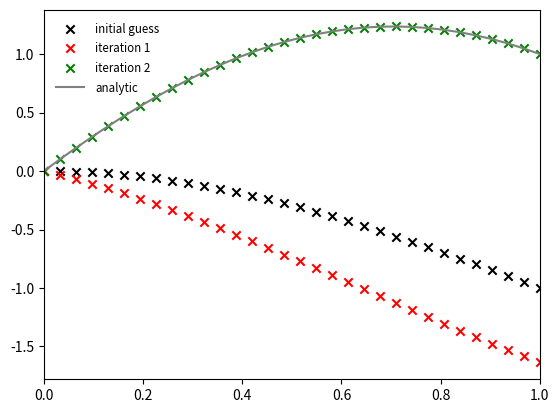

Write the Python code that produced this figure.
# example from Pang, Ch. 4
#
# Solve a Poisson equation via shooting
#
# u'' = -0.25*pi**2 (u + 1)
#
# with u(0) = 0, u(1) = 1
#
# this has the analytic solution: u(x) = cos(pi x/2) + 2 sin(pi x/2) - 1
#
# M. Zingale

from __future__ import print_function

import numpy as np
import math
import matplotlib.pyplot as plt


# for plotting different colors
colors = ["k", "r", "g", "b", "c"]

def rk4(y1_0, y2_0, rhs, xl = 0.0, xr = 1.0, n=100):
    """
    R-K 4 integration: y1_0 and y2_0 are y1(0) and y2(0) rhs is the
    righthand side function xl and xr are the domain limits n
    is the number of integration points

    """

    x = np.linspace(xl, xr, n)
    h = x[1] - x[0]  # stepsize

    y1 = np.zeros(n)
    y2 = np.zeros(n)

    # left boundary initialization
    y1[0] = y1_0
    y2[0] = y2_0

    for m in range(n-1):
        dy1dx_1, dy2dx_1 = rhs(y1[m], y2[m])
        dy1dx_2, dy2dx_2 = rhs(y1[m] + 0.5*h*dy1dx_1, y2[m] + 0.5*h*dy2dx_1)
        dy1dx_3, dy2dx_3 = rhs(y1[m] + 0.5*h*dy1dx_2, y2[m] + 0.5*h*dy2dx_2)
        dy1dx_4, dy2dx_4 = rhs(y1[m] + h*dy1dx_3, y2[m] + h*dy2dx_3)

        y1[m+1] = y1[m] + (h/6.0)*(dy1dx_1 + 2.0*dy1dx_2 + 2.0*dy1dx_3 + dy1dx_4)
        y2[m+1] = y2[m] + (h/6.0)*(dy2dx_1 + 2.0*dy2dx_2 + 2.0*dy2dx_3 + dy2dx_4)

    return y1, y2


def rhs(y1, y2):
    """ RHS function.  Here y1 = u, y2 = u'
        This means that our original system is:
           y2' = u'' = -0.25*pi**2 (u+1) """

    dy1dx = y2
    dy2dx = -0.25*math.pi**2 * (y1 + 1.0)

    return dy1dx, dy2dx



def analytic(x):
    """ analytic solution """
    return np.cos(math.pi*x/2) + 2.0*np.sin(math.pi*x/2) - 1.0


# shoot from x = 0 to x = 1.  We will do this by selecting a boundary
# value for y2 and use a secant method to adjust it until we reach the
# desired boundary condition at y1(1)
x_left = 0.0
x_right = 1.0

# desired right BC, y1(1)
y1_right_true = 1.0

# number of integration points
npts = 32

# desired tolerance
eps = 1.e-8

# initial guess
y1_0 = 0.0   # this is the correct boundary condition a x = 0
y2_0 = 0.0   # this is what we will adjust to get the desired y1(1)


# integrate
y1_old, y2_old = rk4(y1_0, y2_0, rhs, xl = 0.0, xr = 1.0, n=npts)

x = np.linspace(0.0, 1.0, npts)
plt.scatter(x, y1_old, label="initial guess", marker="x",c=colors[0])

# new guess -- we don't have any info on how to compute this yet, so
# just choose something
y2_m1 = y2_0   # store the old guess
y2_0 = -1.0

# Secant loop
dy = 1000.0    # fail first time through

# keep track of iteration for plotting
iter = 1

while dy > eps:

    # integrate
    y1, y2 = rk4(y1_0, y2_0, rhs, xl = 0.0, xr = 1.0, n=npts)

    plt.scatter(x, y1, label="iteration {}".format(iter), marker="x",
                  c=colors[iter%len(colors)])

    # do a Secant method to correct.  Here eta = y2(0) -- our
    # control parameter.  We want to zero:
    #   f(eta) = y1_true(1) - y1^(eta)(1)

    # derivative (for Secant)
    dfdeta = ( (y1_right_true - y1_old[npts-1]) -
               (y1_right_true - y1[npts-1]) ) / (y2_m1 - y2_0)

    # correction by f(eta) = 0 = f(eta_0) + dfdeta deta
    deta = -(y1_right_true - y1[npts-1])/dfdeta

    # store the old guess and correct
    y2_m1 = y2_0
    y2_0 += deta

    dy = abs(deta)

    y1_old = y1
    y2_old = y2

    iter += 1


plt.plot(x, analytic(x), color="0.5", label="analytic")

leg = plt.legend(loc=2)
ltext = leg.get_texts()
plt.setp(ltext, fontsize='small')
leg.draw_frame(0)

plt.xlim(0.0, 1.0)

plt.savefig("shoot.png")
